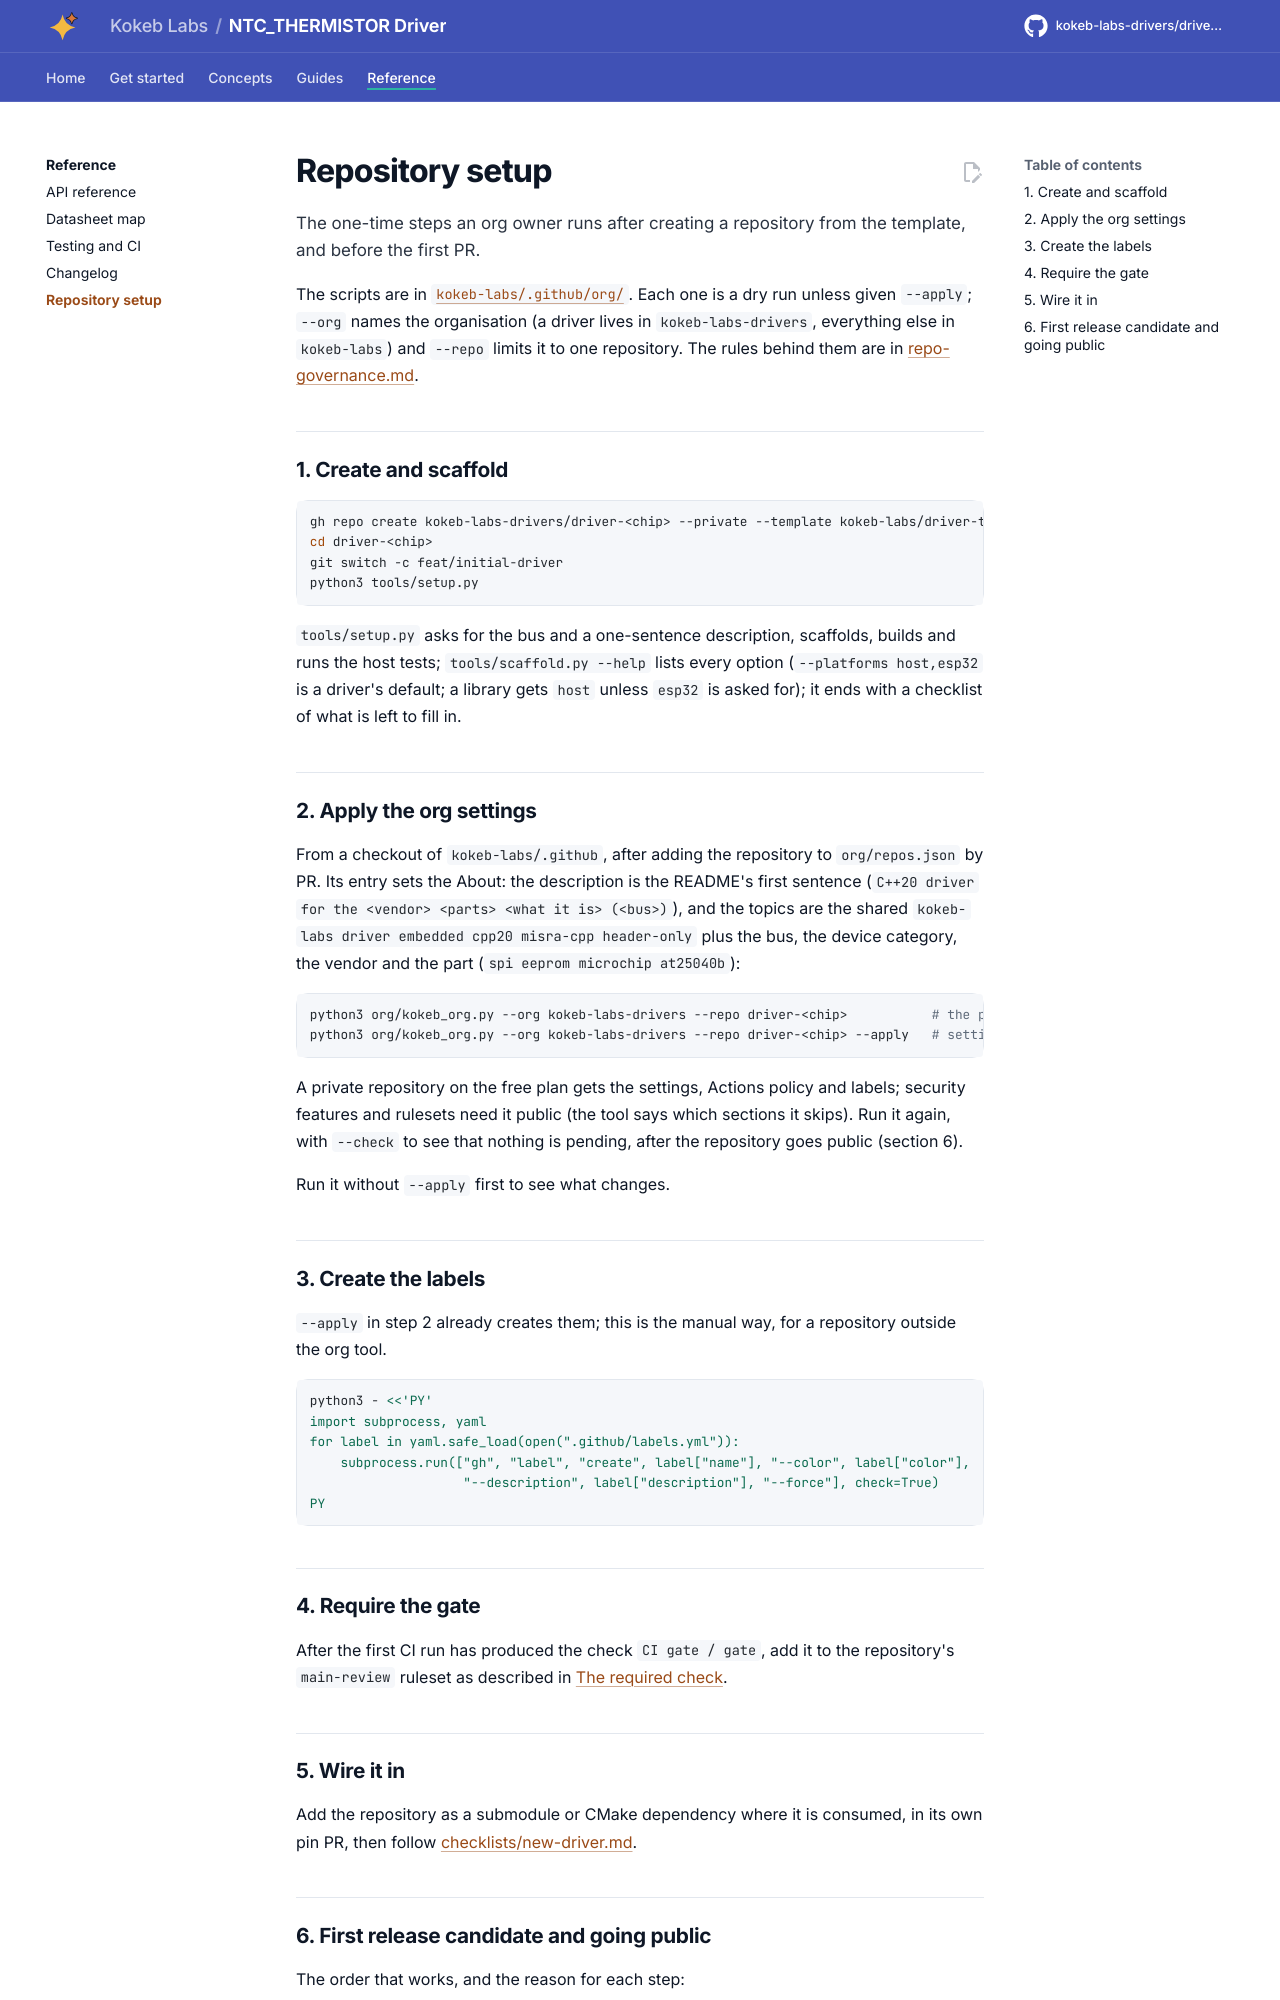

repository: kokeb-labs-drivers/driver-ntc-thermistor · page: dev/repo-setup/index.html · generator: mkdocs

# Repository setup

The one-time steps an org owner runs after creating a repository from the template, and before the first PR.

The scripts are in [`kokeb-labs/.github/org/`](https://github.com/kokeb-labs/.github/tree/main/org). Each one is a dry
run unless given `--apply`; `--org` names the organisation (a driver lives in `kokeb-labs-drivers`, everything else in
`kokeb-labs`) and `--repo` limits it to one repository. The rules behind them are in
[repo-governance.md](https://github.com/kokeb-labs/.github/blob/main/standards/repo-governance.md).

## 1. Create and scaffold

```bash
gh repo create kokeb-labs-drivers/driver-<chip> --private --template kokeb-labs/driver-template --clone
cd driver-<chip>
git switch -c feat/initial-driver
python3 tools/setup.py
```

`tools/setup.py` asks for the bus and a one-sentence description, scaffolds, builds and runs the host tests;
`tools/scaffold.py --help` lists every option (`--platforms host,esp32` is a driver's default; a library gets
`host` unless `esp32` is asked for); it ends with a checklist of what is left to fill in.

## 2. Apply the org settings

From a checkout of `kokeb-labs/.github`, after adding the repository to `org/repos.json` by PR. Its entry sets
the About: the description is the README's first sentence (`C++20 driver for the <vendor> <parts> <what it is>
(<bus>)`), and the topics are the shared `kokeb-labs driver embedded cpp20 misra-cpp header-only` plus the bus, the
device category, the vendor and the part (`spi eeprom microchip at25040b`):

```bash
python3 org/kokeb_org.py --org kokeb-labs-drivers --repo driver-<chip>           # the plan
python3 org/kokeb_org.py --org kokeb-labs-drivers --repo driver-<chip> --apply   # settings, Actions, labels, ...
```

A private repository on the free plan gets the settings, Actions policy and labels; security features and
rulesets need it public (the tool says which sections it skips). Run it again, with `--check` to see that nothing is
pending, after the repository goes public (section 6).

Run it without `--apply` first to see what changes.

## 3. Create the labels

`--apply` in step 2 already creates them; this is the manual way, for a repository outside the org tool.

```bash
python3 - <<'PY'
import subprocess, yaml
for label in yaml.safe_load(open(".github/labels.yml")):
    subprocess.run(["gh", "label", "create", label["name"], "--color", label["color"],
                    "--description", label["description"], "--force"], check=True)
PY
```

## 4. Require the gate

After the first CI run has produced the check `CI gate / gate`, add it to the repository's `main-review` ruleset as
described in
[The required check](https://github.com/kokeb-labs/.github/blob/main/standards/repo-governance.md#the-required-check).

## 5. Wire it in

Add the repository as a submodule or CMake dependency where it is consumed, in its own pin PR, then
follow [checklists/new-driver.md](https://github.com/kokeb-labs/.github/blob/main/standards/checklists/new-driver.md).
